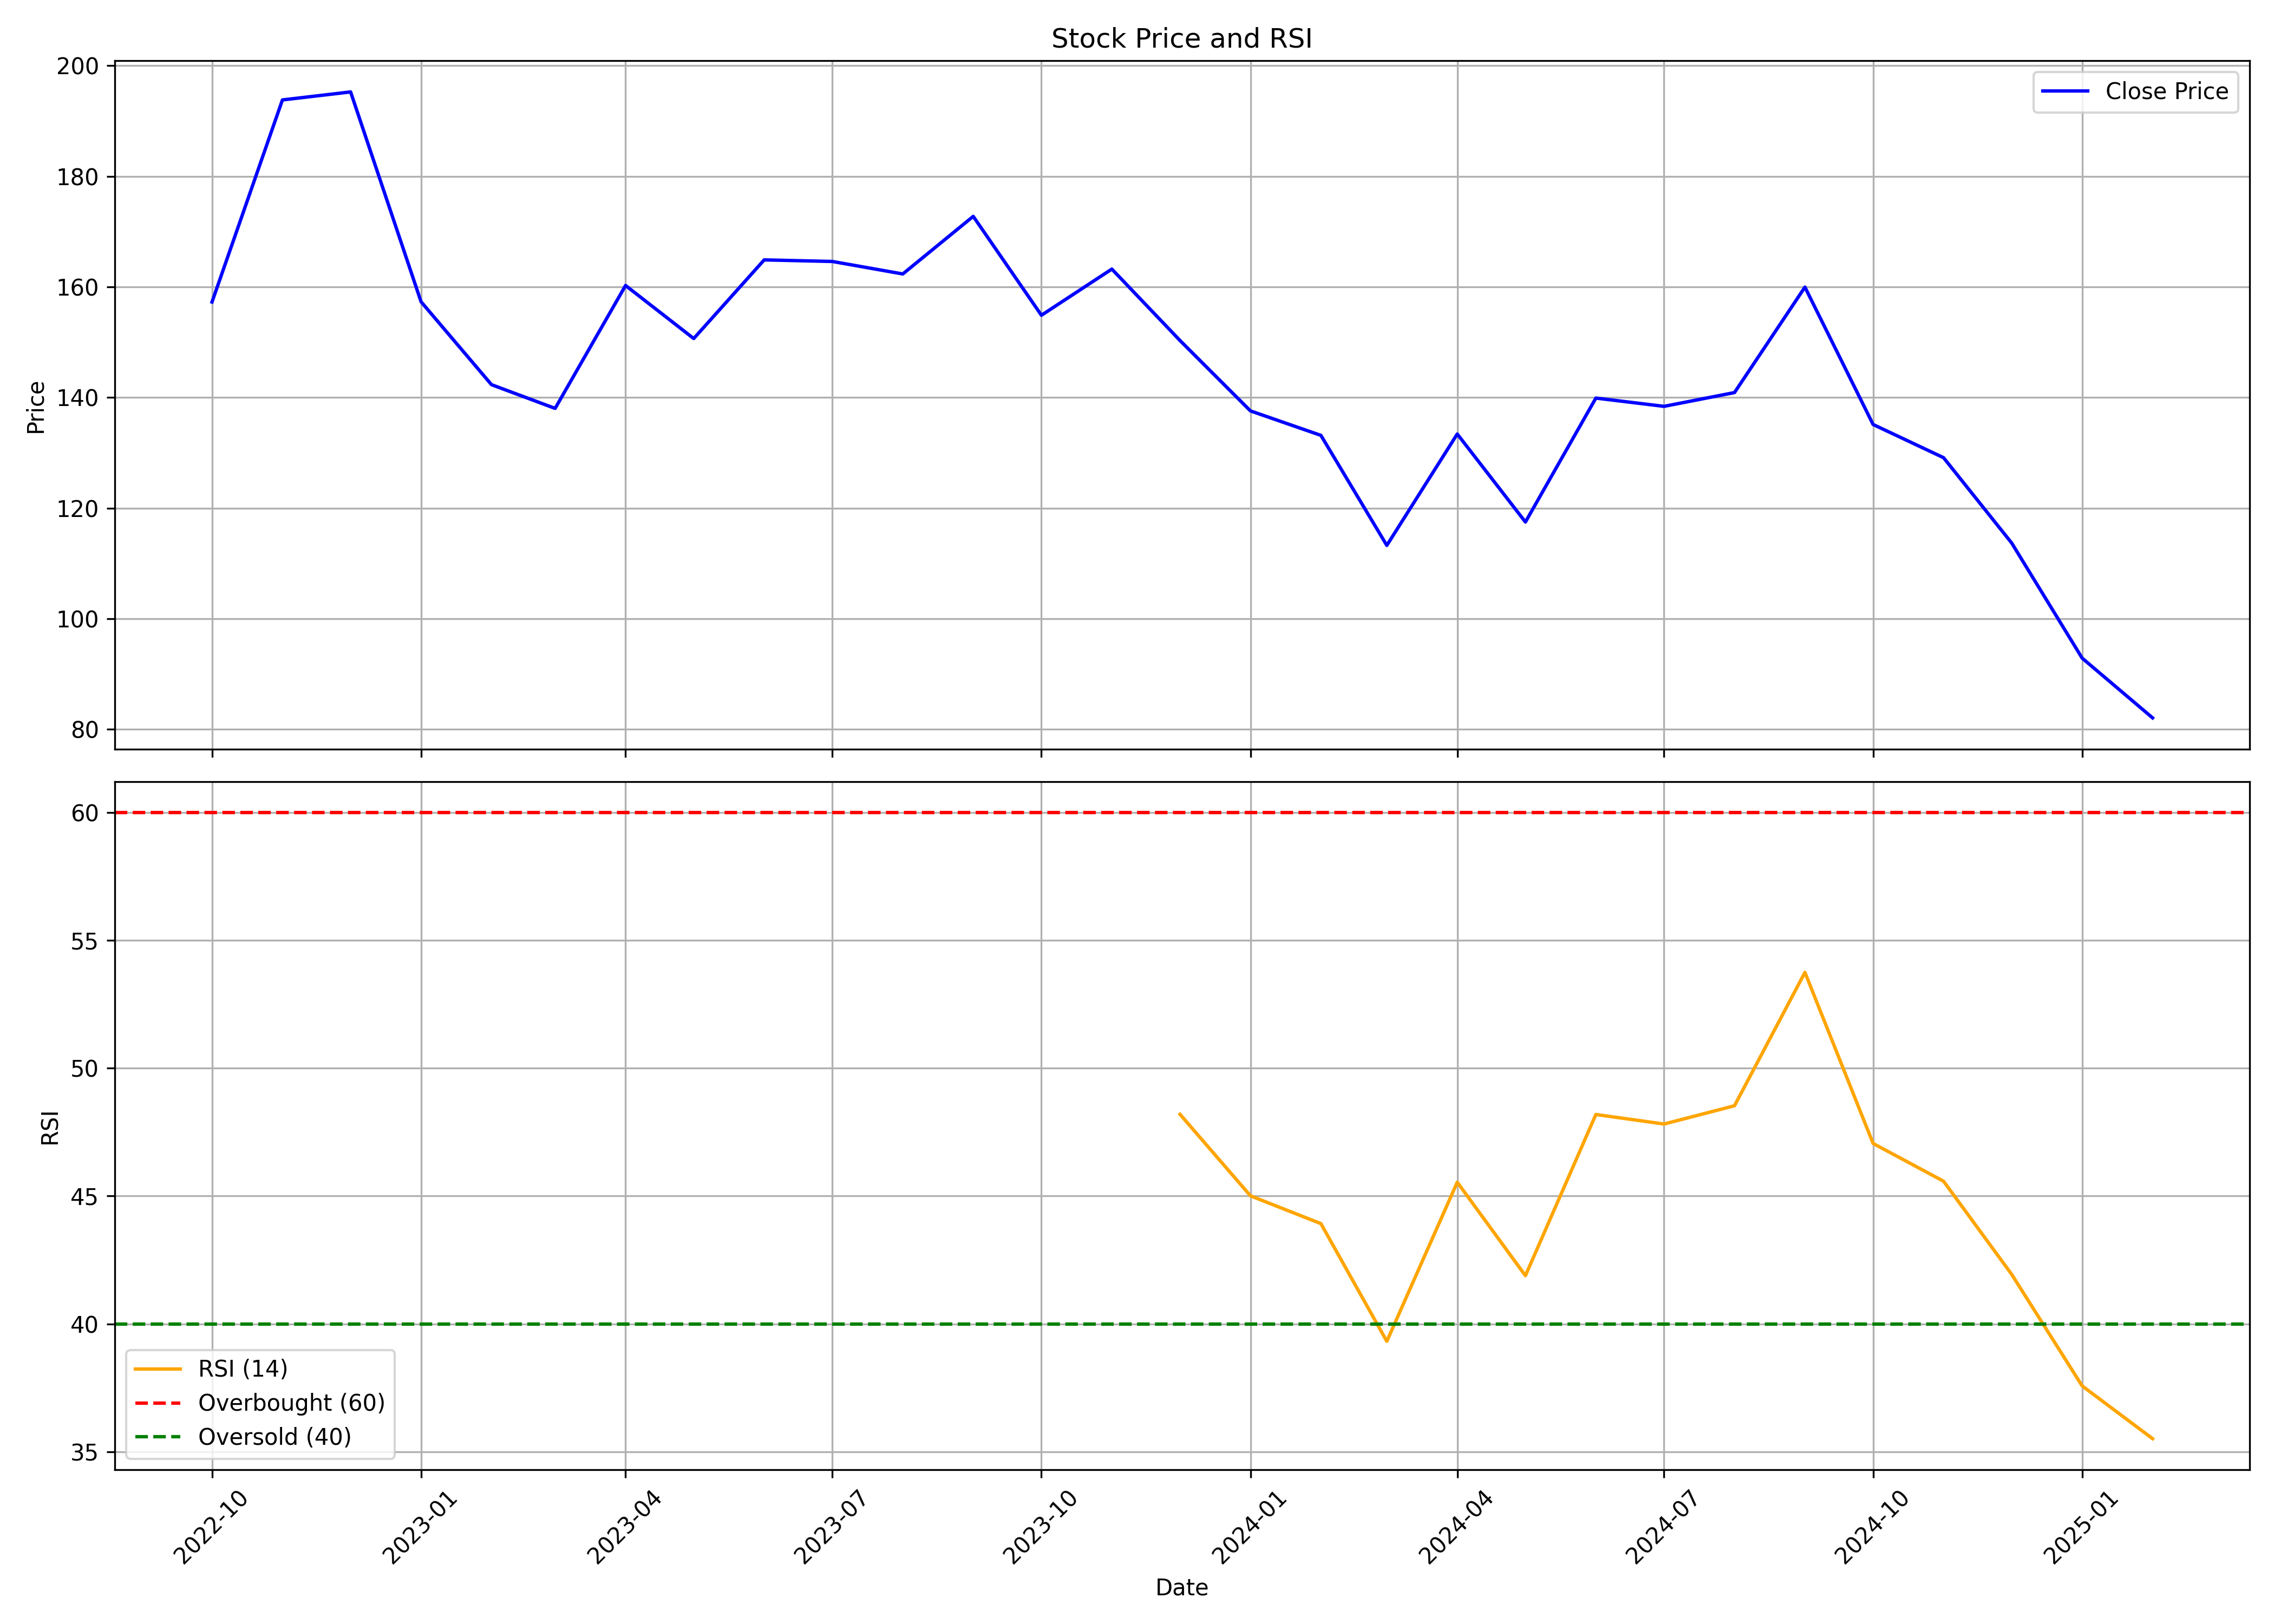

Source data for this figure (header and first rows):
, date, symbol, open, high, low, close, volume, rsi
0, 2022-10-01, DBOL, 147.9, 168.2, 135.8, 157.3, 3165421, 
1, 2022-11-01, DBOL, 155.5, 200.5, 154.3, 193.8, 6985165, 
2, 2022-12-01, DBOL, 195, 220.8, 174.5, 195.2, 6180816, 
3, 2023-01-01, DBOL, 196, 202.2, 148.1, 157.3, 3618150, 
4, 2023-02-01, DBOL, 158.7, 162.2, 141.7, 142.3, 2156972, 
5, 2023-03-01, DBOL, 140.4, 157.9, 111.9, 138, 4777061, 
6, 2023-04-01, DBOL, 139.8, 173.5, 135, 160.2, 3162340, 
7, 2023-05-01, DBOL, 160.2, 170.6, 148.4, 150.7, 3324843, 
8, 2023-06-01, DBOL, 150.5, 184.8, 148.6, 164.9, 4864167, 
9, 2023-07-01, DBOL, 170.1, 178, 160.8, 164.6, 3836608, 
10, 2023-08-01, DBOL, 164.6, 171.7, 149.1, 162.3, 4547807, 
11, 2023-09-01, DBOL, 163, 185.2, 159.8, 172.7, 8551817, 
12, 2023-10-01, DBOL, 172.7, 180.8, 145.5, 154.9, 7378184, 
13, 2023-11-01, DBOL, 155.7, 168.4, 151.6, 163.2, 3731550, 
14, 2023-12-01, DBOL, 163.3, 166.5, 138.6, 150.3, 5727063, 48.2
15, 2024-01-01, DBOL, 153.2, 153.6, 133.6, 137.6, 4459144, 45.01
16, 2024-02-01, DBOL, 138.3, 148.6, 130.4, 133.1, 5000647, 43.92
17, 2024-03-01, DBOL, 133.8, 136.4, 112.9, 113.2, 4305400, 39.32
18, 2024-04-01, DBOL, 113.7, 141.3, 113.7, 133.4, 4004483, 45.54
19, 2024-05-01, DBOL, 133.4, 134.7, 116.7, 117.5, 2389850, 41.89
20, 2024-06-01, DBOL, 120.9, 157.2, 110.4, 139.9, 7538651, 48.19
21, 2024-07-01, DBOL, 142.4, 149.7, 131.0, 138.4, 3880844, 47.82
22, 2024-08-01, DBOL, 139.0, 145.2, 125.2, 140.9, 3152735, 48.53
23, 2024-09-01, DBOL, 141.6, 163.9, 128.5, 159.9, 7565923, 53.75
24, 2024-10-01, DBOL, 160, 163.9, 122.3, 135.1, 3887157, 47.06
25, 2024-11-01, DBOL, 135.7, 139.4, 119.4, 129.1, 1750175, 45.58
26, 2024-12-01, DBOL, 129.1, 133.9, 111.0, 113.7, 1877480, 41.93
27, 2025-01-01, DBOL, 114.0, 119.0, 89.39, 92.86, 2517161, 37.57
28, 2025-02-01, DBOL, 92.9, 93.89, 81.75, 82.06, 2219077, 35.51
